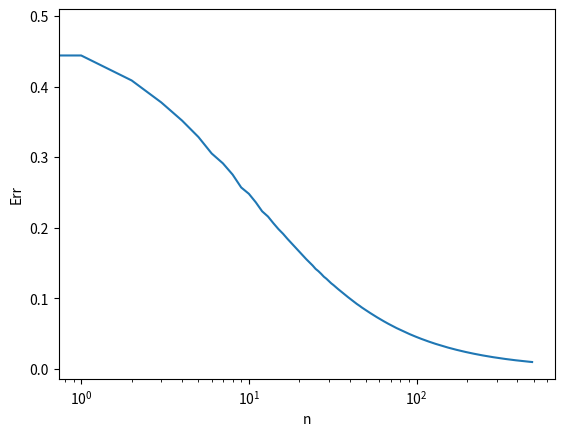

Recreate this plot in Python.

# coding: utf-8

# In[1]:

import numpy as np
import matplotlib.pyplot as plt

n_max = 500 # value of N to test to
a = 0 # left interval endpoint
b = 10 # right interval endpoint

Err = [] # to store the error

for n in range(10,n_max):

    h = (b-a)/n

    np.linspace(0,1,10)

    x = np.linspace(a,b,n+1)
    print(x)

    f = np.cos(x) # the function to differentiate
    f_prime = -np.sin(x) # analytical derivative for comparison

    a0 = -np.diag(np.ones(n+1),0)
    a1 = np.diag(np.ones(n),1)
    A = (a0 + a1)/h
    A = A[:-1,:]

    print(A)

    u_prime = A@f # @ is matrix/vector mult from numpy lib
    print(u_prime)

    err = np.max(np.abs(u_prime - f_prime[:-1]))
    
    Err.append(err)
    


# In[4]:

plt.plot(Err)
plt.xlabel('n')
plt.ylabel('Err')
plt.xscale('log')
plt.show()


# In[ ]:



